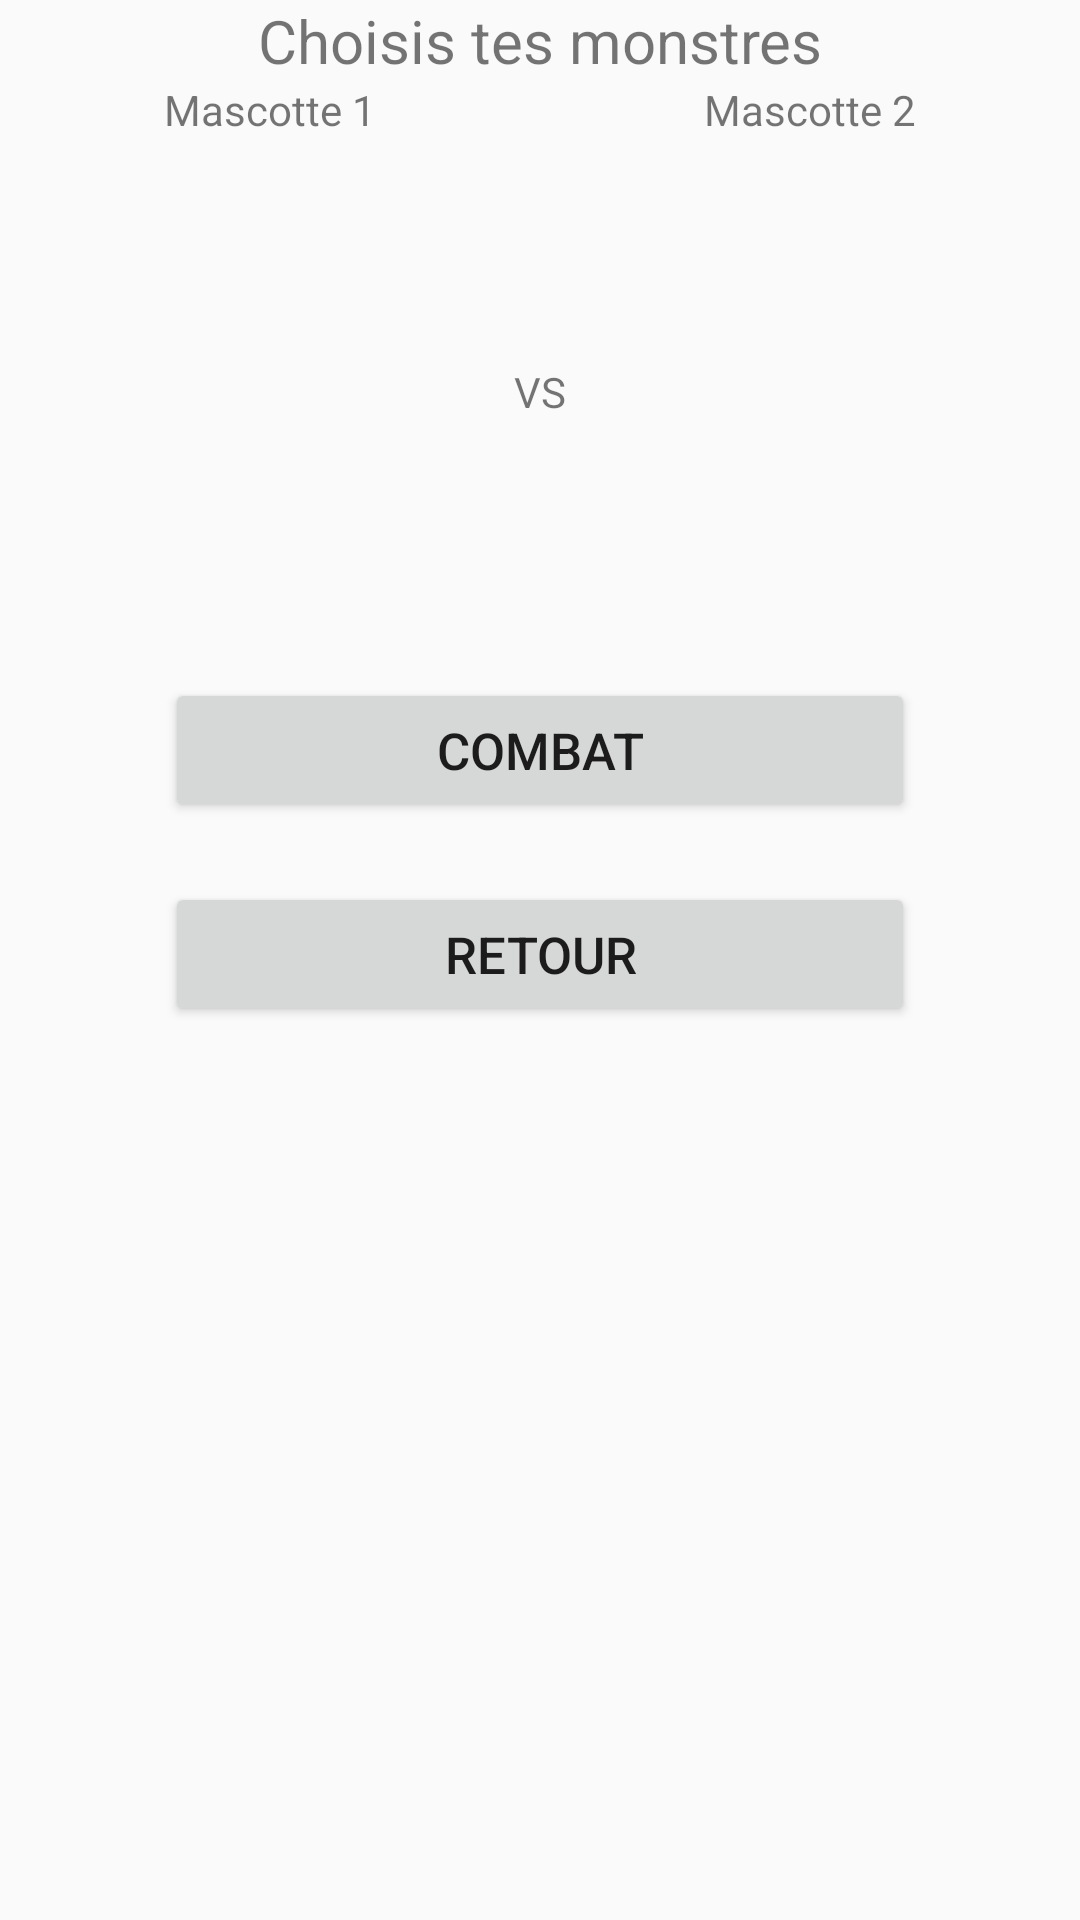

Produce the Android XML layout that renders to this screen, including the resource entries it uses.
<!-- AndroidManifest.xml: application theme AppTheme -->
<!-- res/layout/activity_combat_local_select.xml -->
<?xml version="1.0" encoding="utf-8"?>
<LinearLayout xmlns:android="http://schemas.android.com/apk/res/android"
    xmlns:app="http://schemas.android.com/apk/res-auto"
    xmlns:tools="http://schemas.android.com/tools"
    android:layout_width="match_parent"
    android:layout_height="match_parent"
    android:orientation="vertical"
    tools:context="mbds.barcodebattler.CombatMascottesActivity">

    <TextView
        android:text="Choisis tes monstres"
        android:textAlignment="center"
        android:textSize="20dp"
        android:layout_width="match_parent"
        android:layout_height="wrap_content" />

    <LinearLayout
        android:layout_width="match_parent"
        android:layout_height="wrap_content"
        android:orientation="horizontal"
        android:weightSum="2">

        <TextView
            android:id="@+id/nommascotte1"
            android:text="Mascotte 1"
            android:textAlignment="center"
            android:layout_width="0dp"
            android:layout_height="wrap_content"
            android:layout_weight="1"
            />

        <TextView
            android:id="@+id/nommascotte2"
            android:text="Mascotte 2"
            android:textAlignment="center"
            android:layout_width="0dp"
            android:layout_height="wrap_content"
            android:layout_weight="1"
            />

    </LinearLayout>

    <LinearLayout
        android:layout_width="match_parent"
        android:layout_height="wrap_content"
        android:orientation="horizontal"
        android:weightSum="5">

        <ImageView
            android:id="@+id/imagemascotte1"
            android:layout_width="0dp"
            android:layout_height="160dp"
            android:layout_weight="2"
            android:src="@drawable/pokemonombre"
            />

        <TextView
            android:text="VS"
            android:textAlignment="center"
            android:layout_width="0dp"
            android:layout_height="wrap_content"
            android:layout_marginTop="75dp"
            android:layout_weight="1"
            />

        <ImageView
            android:id="@+id/imagemascotte2"
            android:layout_width="0dp"
            android:layout_height="160dp"
            android:src="@drawable/pokemonombre"
            android:layout_weight="2" />

    </LinearLayout>

    <LinearLayout android:layout_width="match_parent"
        android:layout_height="match_parent"
        android:orientation="vertical">

        <Button
            android:id="@+id/combat"
            android:text="Combat"
            android:layout_gravity="center"
            android:textAlignment="center"
            android:textSize="17dp"
            android:layout_width="250dp"
            android:layout_height="wrap_content"
            android:layout_marginTop="20dp"/>

        <Button
            android:id="@+id/retour"
            android:layout_gravity="center"
            android:text="Retour"
            android:textAlignment="center"
            android:textSize="17dp"
            android:layout_width="250dp"
            android:layout_height="wrap_content"
            android:layout_marginTop="20dp"/>
    </LinearLayout>

</LinearLayout>
<!-- resources referenced by this layout -->
<resources>
  <style name="AppTheme" parent="Theme.AppCompat.Light.NoActionBar">
          
          <item name="android:windowNoTitle">true</item>
          <item name="android:windowActionBar">false</item>
          <item name="android:windowFullscreen">true</item>
          <item name="colorPrimary">@color/colorPrimaryDark</item>
          <item name="colorPrimaryDark">@color/colorPrimaryDark</item>
          <item name="colorAccent">@color/colorAccent</item>
  
      </style>
  <!-- not gathered from this repository: default colours our renderer supplied (Android Studio template values) -->
  <color name="colorPrimaryDark">#FF3700B3</color>
  <color name="colorAccent">#FF03DAC5</color>
</resources>
